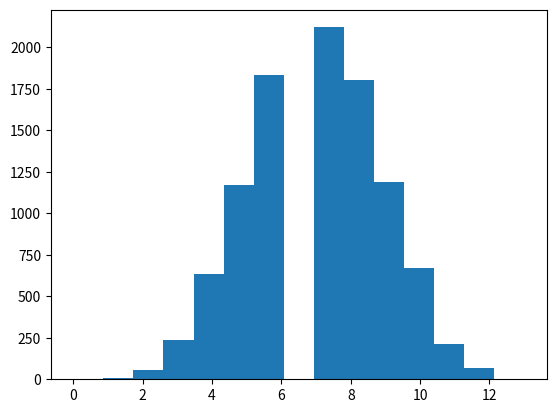

Here is the Python script that generated this plot:
# -*- coding: utf-8 -*-
"""
Created on Thu Aug 23 14:19:57 2018

@author: llazarus

Simulating a Galton machine (Plinko)
"""

import numpy as np
import matplotlib.pyplot as plt

import random

num_balls = 10000
num_steps = 14

def direction():
    p = random.random()
    if p < 0.5:
        return 0
    else:
        return 1

balls = np.zeros(num_balls)

for ball in range(num_balls):
    for step in range(num_steps):
        balls[ball] = balls[ball] + direction()
    
#print(balls)

plt.hist(balls,num_steps+1)
plt.show()

